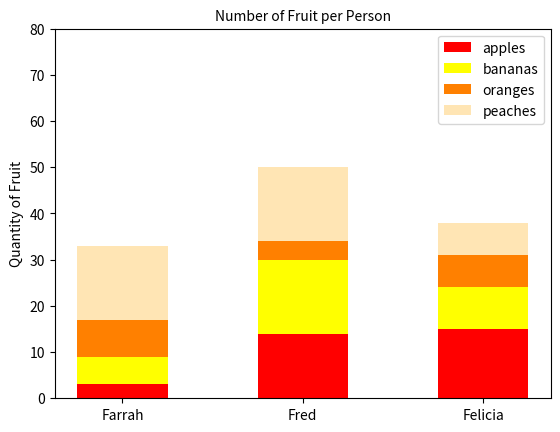

Write Python code to recreate this figure.
#!/bin/usr/env python3
"""Complete the following source code to plot a stacked bar graph:

fruit is a matrix representing the number of fruit various
people possess
The columns of fruit represent the number of fruit Farrah,
Fred, and Felicia have, respectively
The rows of fruit represent the number of apples, bananas,
oranges, and peaches, respectively
The bars should represent the number of fruit each person
possesses:
The bars should be grouped by person, i.e, the horizontal
axis should have one labeled tick per person
Each fruit should be represented by a specific color:
apples = red
bananas = yellow
oranges = orange (#ff8000)
peaches = peach (#ffe5b4)
A legend should be used to indicate which fruit is
represented by each color
The bars should be stacked in the same order as the
rows of fruit, from bottom to top
The bars should have a width of 0.5
The y-axis should be labeled Quantity of Fruit
The y-axis should range from 0 to 80 with ticks every
10 units
The title should be Number of Fruit per Person

"""
import numpy as np
import matplotlib.pyplot as plt


def bars():
    np.random.seed(5)
    fruit = np.random.randint(0, 20, (4, 3))
    plt.figure(figsize=(6.4, 4.8))
    names = ('Farrah', 'Fred', 'Felicia')
    fruit_names = ["apples", "bananas", "oranges", "peaches"]
    colors = ['red', 'yellow', '#ff8000', '#ffe5b4']
    width = 0.5

    fig, ax = plt.subplots()
    bottom = np.zeros(3)
    plt.rc('axes', labelsize='medium', titlesize='medium')

    for i in range(len(fruit)):
        ax.bar(names, fruit[i], width, label=fruit_names[i],
               color=colors[i], bottom=bottom)
        bottom += fruit[i]

    ax.set_ylabel("Quantity of Fruit")
    ax.set_title("Number of Fruit per Person")
    ax.set_ylim(0, 80)
    ax.set_yticks(np.arange(0, 81, 10))
    ax.legend(loc="upper right")

    return plt.show()


bars()
